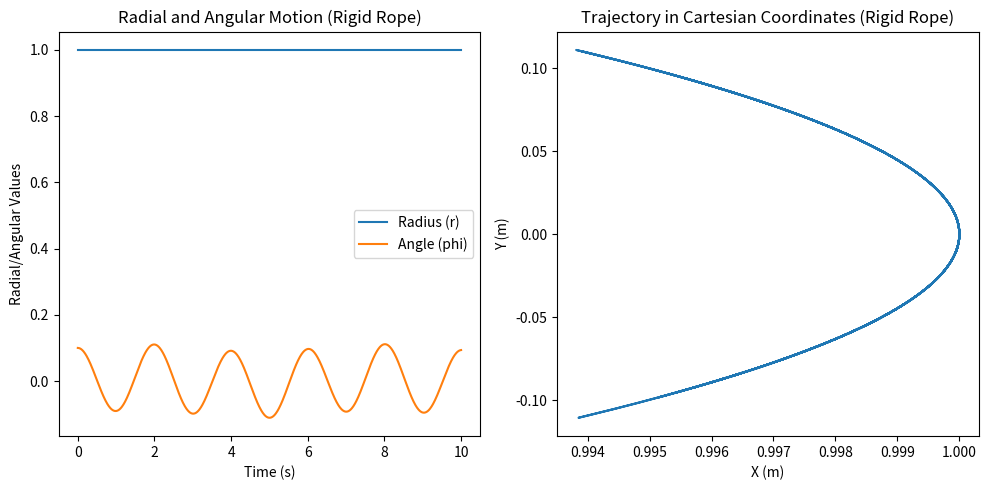

Python code for this plot:
import numpy as np
import matplotlib.pyplot as plt
from scipy.integrate import solve_ivp

# Constants
m = 1.0  # mass of the ball (kg)
L = 1.0  # length of the rope (m), fixed since it's a rigid body
g = 9.81  # gravitational acceleration (m/s^2)
omega_drive = 1.0  # driving angular frequency (rad/s)
A_drive = 0.1  # driving amplitude (m)

# Differential equations for rigid rope
def lato_lato_rigid(t, y):
    phi, dphi = y  # angle and angular velocity
    # Driving force introduces periodic angular acceleration
    drive_force = A_drive * np.sin(omega_drive * t)
    d2phi = -(g / L) * np.sin(phi) + drive_force / (m * L)  # Angular acceleration
    return [dphi, d2phi]

# Initial conditions
phi_initial = 0.1  # initial angle (radians)
dphi_initial = 0.0  # initial angular velocity (rad/s)
y0 = [phi_initial, dphi_initial]

# Time span for simulation
t_span = (0, 10)  # 10 seconds
t_eval = np.linspace(t_span[0], t_span[1], 1000)

# Solve the equations
sol = solve_ivp(lato_lato_rigid, t_span, y0, t_eval=t_eval, method='RK45')

# Extract results
phi = sol.y[0]  # angular displacement
r = L * np.ones_like(phi)  # constant radius since rope is rigid

# Convert to Cartesian coordinates for visualization
x = r * np.cos(phi)
y = r * np.sin(phi)

# Plot the results
plt.figure(figsize=(10, 5))

# Radial motion (constant for rigid rope) and angular motion
plt.subplot(1, 2, 1)
plt.plot(sol.t, r, label="Radius (r)")
plt.plot(sol.t, phi, label="Angle (phi)")
plt.xlabel("Time (s)")
plt.ylabel("Radial/Angular Values")
plt.legend()
plt.title("Radial and Angular Motion (Rigid Rope)")

# Trajectory in Cartesian coordinates
plt.subplot(1, 2, 2)
plt.plot(x, y)
plt.xlabel("X (m)")
plt.ylabel("Y (m)")
plt.title("Trajectory in Cartesian Coordinates (Rigid Rope)")

plt.tight_layout()
plt.show()

